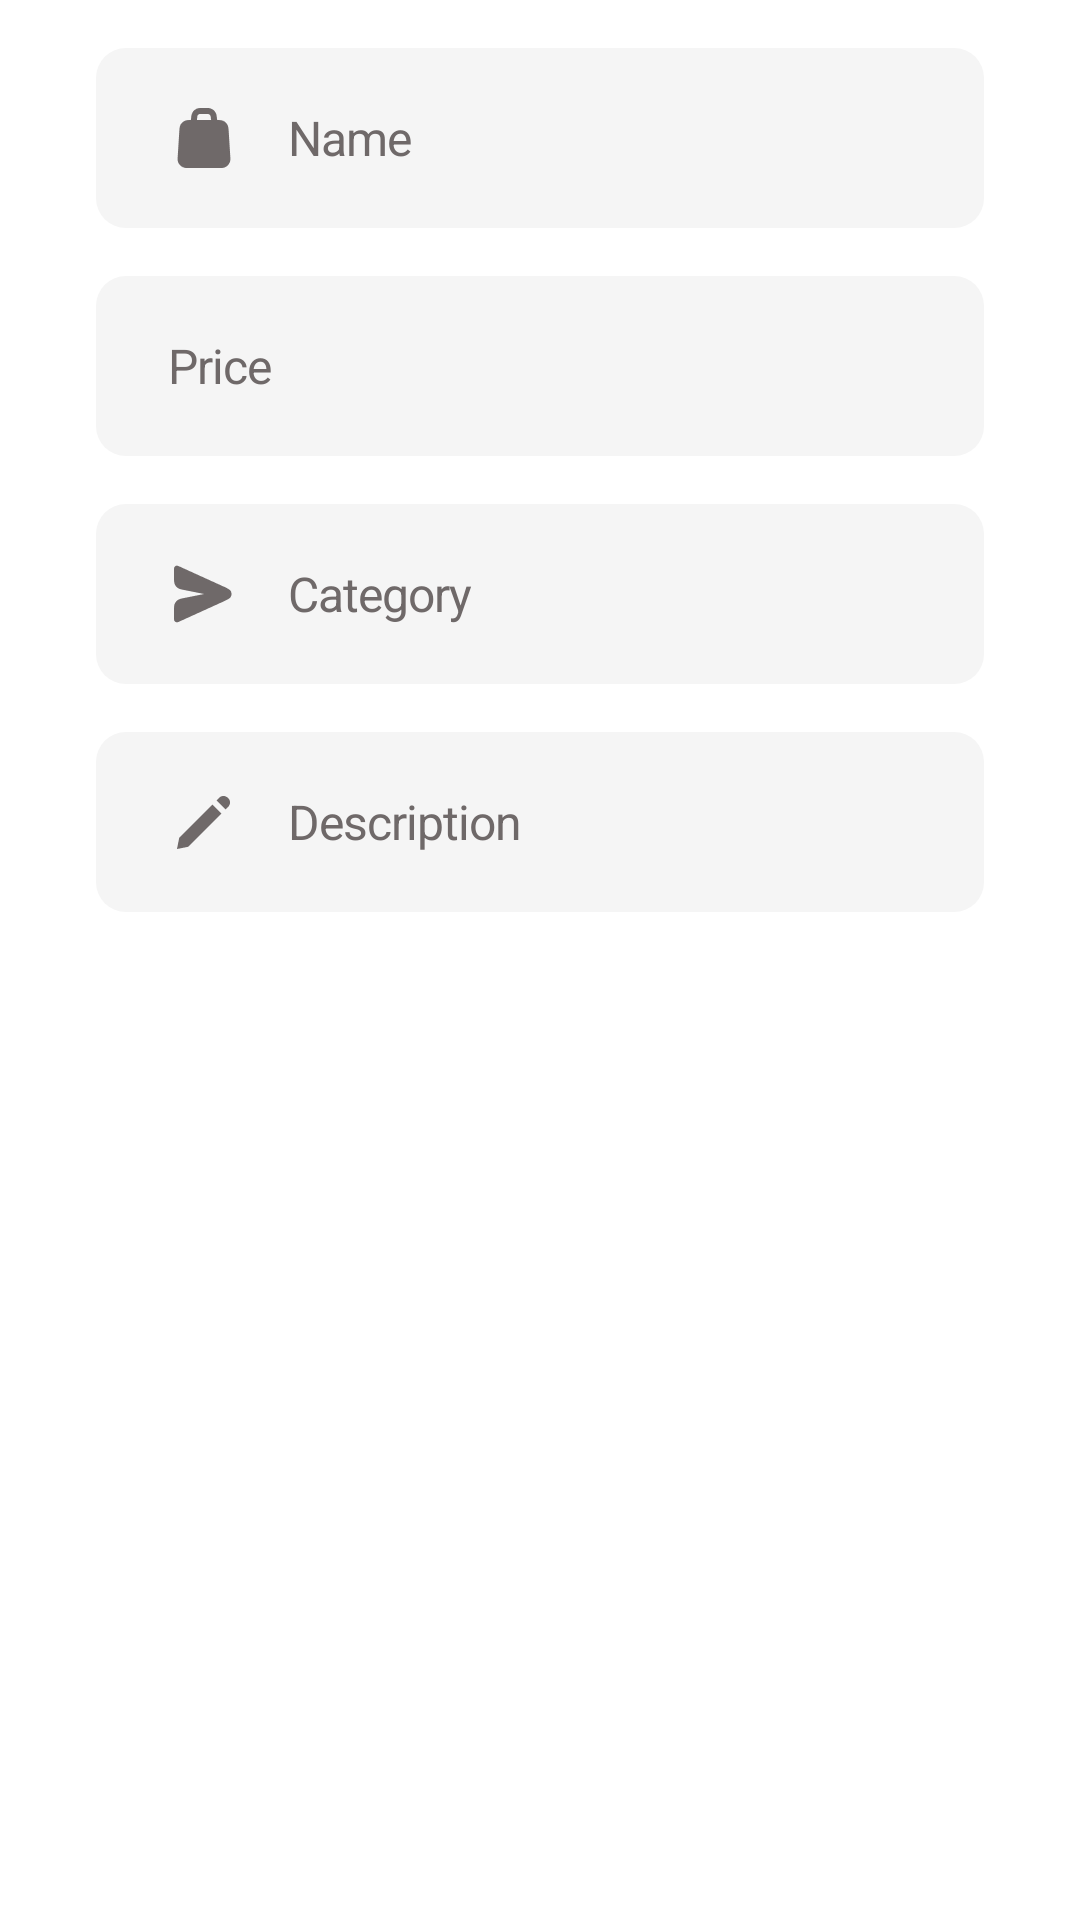

Layout XML and referenced resources for this Android screen:
<!-- AndroidManifest.xml: application theme Theme.TaskApp -->
<!-- res/layout/fragment_bottom_sheet.xml -->
<?xml version="1.0" encoding="utf-8"?>
<LinearLayout xmlns:android="http://schemas.android.com/apk/res/android"
    xmlns:app="http://schemas.android.com/apk/res-auto"
    android:layout_width="match_parent"
    android:orientation="vertical"
    android:padding="@dimen/normal_padding"
    app:behavior_hideable="true"
    app:behavior_peekHeight="120dp"
    android:layout_height="wrap_content"
    android:id="@+id/bottomSheet"
    xmlns:tools="http://schemas.android.com/tools"
    tools:context=".ui.BottomSheetFragment">

    <androidx.constraintlayout.widget.ConstraintLayout
        android:layout_width="match_parent"
        android:layout_height="match_parent">

        <EditText
            android:id="@+id/name_update"
            android:layout_width="match_parent"
            android:layout_height="@dimen/button_height"
            android:layout_marginLeft="@dimen/normal_margin"
            android:layout_marginRight="@dimen/normal_margin"
            android:background="@drawable/edit_text_background"
            android:hint="@string/product_name"
            android:drawableStart="@drawable/ic_product"
            android:drawablePadding="@dimen/normal_padding"
            android:drawableTint="@color/form"
            android:imeOptions="actionNext"
            android:inputType="textCapWords"
            android:letterSpacing="-0.02"
            android:paddingStart="@dimen/big_padding"
            android:paddingEnd="@dimen/big_padding"
            android:textColor="@color/description"
            android:textColorHint="@color/form"
            android:textSize="@dimen/edit_text_size"
            app:layout_constraintEnd_toEndOf="parent"
            app:layout_constraintStart_toStartOf="parent"
            app:layout_constraintTop_toTopOf="parent" />

        <EditText
            android:id="@+id/price_update"
            android:layout_width="match_parent"
            android:layout_height="@dimen/button_height"
            android:layout_marginLeft="@dimen/normal_margin"
            android:layout_marginTop="@dimen/normal_margin"
            android:layout_marginRight="@dimen/normal_margin"
            android:background="@drawable/edit_text_background"
            android:hint="@string/add_product_price"
            android:imeOptions="actionNext"
            android:inputType="number"
            android:letterSpacing="-0.02"
            android:drawableStart="@drawable/ic_price"
            android:drawablePadding="@dimen/normal_padding"
            android:drawableTint="@color/form"
            android:paddingStart="@dimen/big_padding"
            android:paddingEnd="@dimen/big_padding"
            android:textColor="@color/description"
            android:textColorHint="@color/form"
            android:textSize="@dimen/edit_text_size"
            app:layout_constraintEnd_toEndOf="@id/name_update"
            app:layout_constraintStart_toStartOf="@id/name_update"
            app:layout_constraintTop_toBottomOf="@id/name_update" />

        <EditText
            android:id="@+id/category_update"
            android:layout_width="match_parent"
            android:layout_height="@dimen/button_height"
            android:layout_marginLeft="@dimen/normal_margin"
            android:layout_marginTop="@dimen/normal_margin"
            android:layout_marginRight="@dimen/normal_margin"
            android:background="@drawable/edit_text_background"
            android:hint="@string/add_product_category"
            android:imeOptions="actionNext"
            android:inputType="textCapSentences"
            android:letterSpacing="-0.02"
            android:drawableStart="@drawable/ic_category"
            android:drawablePadding="@dimen/normal_padding"
            android:drawableTint="@color/form"
            android:paddingStart="@dimen/big_padding"
            android:paddingEnd="@dimen/big_padding"
            android:textColor="@color/description"
            android:textColorHint="@color/form"
            android:textSize="@dimen/edit_text_size"
            app:layout_constraintEnd_toEndOf="@id/price_update"
            app:layout_constraintStart_toStartOf="@id/price_update"
            app:layout_constraintTop_toBottomOf="@id/price_update" />

        <EditText
            android:id="@+id/description_update"
            android:layout_width="match_parent"
            android:layout_height="@dimen/button_height"
            android:layout_marginLeft="@dimen/normal_margin"
            android:layout_marginTop="@dimen/normal_margin"
            android:layout_marginRight="@dimen/normal_margin"
            android:background="@drawable/edit_text_background"
            android:drawableStart="@drawable/ic_description"
            android:drawablePadding="@dimen/normal_padding"
            android:drawableTint="@color/form"
            android:hint="@string/add_product_description_et"
            android:imeOptions="actionDone"
            android:inputType="text|textMultiLine"
            android:letterSpacing="-0.02"
            android:paddingStart="@dimen/big_padding"
            android:paddingEnd="@dimen/big_padding"
            android:textColor="@color/description"
            android:textColorHint="@color/form"
            android:textSize="@dimen/edit_text_size"
            app:layout_constraintEnd_toEndOf="@id/category_update"
            app:layout_constraintStart_toStartOf="@id/category_update"
            app:layout_constraintTop_toBottomOf="@id/category_update" />

    </androidx.constraintlayout.widget.ConstraintLayout>

    <LinearLayout
        android:layout_width="match_parent"
        android:layout_height="wrap_content"
        android:layout_marginTop="@dimen/normal_margin"
        android:orientation="vertical"
        app:layout_constraintBottom_toBottomOf="parent"
        app:layout_constraintEnd_toEndOf="parent"
        app:layout_constraintStart_toStartOf="parent">

        <androidx.appcompat.widget.AppCompatButton
            android:id="@+id/button_update"
            android:layout_width="match_parent"
            android:layout_height="@dimen/button_height"
            android:layout_marginLeft="@dimen/normal_margin"
            android:layout_marginRight="@dimen/normal_margin"
            android:background="@drawable/main_button_bg"
            android:elevation="@dimen/small_margin"
            android:letterSpacing="-0.02"
            android:text="@string/add_product_continue"
            android:textAllCaps="false"
            android:textColor="@color/white"
            android:textSize="@dimen/edit_text_size" />

    </LinearLayout>

</LinearLayout>
<!-- resources referenced by this layout -->
<resources>
  <color name="description">#5A5A5A</color>
  <color name="form">#6F6969</color>
  <color name="white">#FFFFFFFF</color>
  <dimen name="big_padding">24dp</dimen>
  <dimen name="button_height">60dp</dimen>
  <dimen name="edit_text_size">16sp</dimen>
  <dimen name="normal_margin">16dp</dimen>
  <dimen name="normal_padding">16dp</dimen>
  <dimen name="small_margin">8dp</dimen>
  <!-- drawable edit_text_background (drawable) -->
  <?xml version="1.0" encoding="utf-8"?>
  <shape xmlns:android="http://schemas.android.com/apk/res/android"
      android:shape="rectangle">
  
      <solid android:color="@color/edit_text_bg" />
      <corners android:radius="10dp" />
  
  </shape>
  <!-- drawable ic_category: png bitmap (drawable-hdpi, 558 bytes) -->
  <!-- drawable ic_description: png bitmap (drawable-hdpi, 430 bytes) -->
  <!-- drawable ic_product: png bitmap (drawable-hdpi, 496 bytes) -->
  <!-- drawable main_button_bg (drawable) -->
  <?xml version="1.0" encoding="utf-8"?>
  <shape xmlns:android="http://schemas.android.com/apk/res/android"
      android:shape="rectangle">
  
      <solid android:color="@color/dark_green" />
      <corners android:radius="10dp" />
  
  </shape>
  <string name="add_product_category">Category</string>
  <string name="add_product_continue">Continue</string>
  <string name="add_product_description_et">Description</string>
  <string name="add_product_price">Price</string>
  <string name="product_name">Name</string>
  <style name="Theme.TaskApp" parent="Theme.MaterialComponents.DayNight.NoActionBar">
          
          <item name="colorPrimary">@color/black</item>
          <item name="colorPrimaryVariant">@color/black</item>
          <item name="colorOnPrimary">@color/white</item>
          
          <item name="colorSecondary">@color/black</item>
          <item name="colorSecondaryVariant">@color/black</item>
          <item name="colorOnSecondary">@color/black</item>
          
          <item name="android:statusBarColor" tools:targetApi="l">?attr/colorPrimaryVariant</item>
          
      </style>
  <color name="edit_text_bg">#F5F5F5</color>
  <color name="dark_green">#286053</color>
  <color name="black">#FF000000</color>
</resources>
